Run: headless pygame with SDL's dummy video driver; simulated clock (each Clock.tick advances the game by its frame time, no real sleeping); random seed 0; keys injected as events and as key.get_pressed() state; no mouse input.
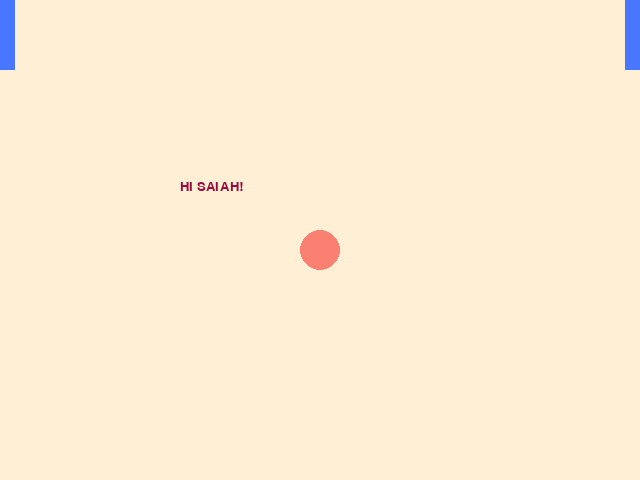
Frame 1 of 4 · flips 1–60 · no input
Frame 2 of 4 · flips 61–180 · tapped SPACE, RETURN · held RIGHT (→), D · screen unchanged from frame 1, image omitted
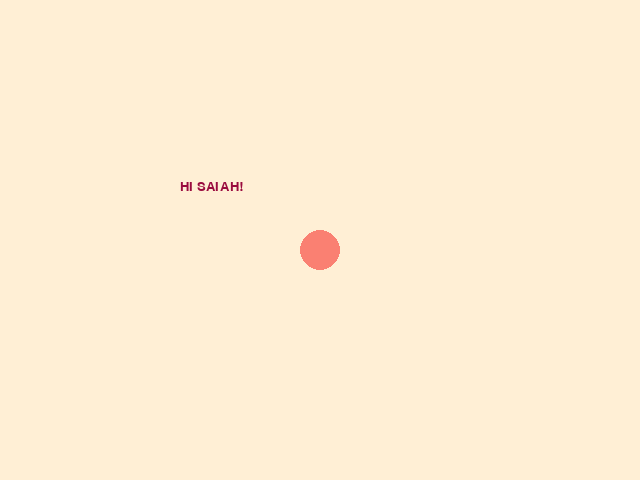
Frame 3 of 4 · flips 181–300 · held DOWN (↓), S
Frame 4 of 4 · flips 301–420 · held LEFT (←), A, UP (↑), W · screen same as frame 1, image omitted

The pygame program that drew these frames:


import pygame
import sys

pygame.init()

display_width = 640
display_height = 480

#print(pygame.font.get_fonts());

pygame.display.set_caption('Pong')

clock = pygame.time.Clock()

screen = pygame.display.set_mode((display_width,display_height))

x = (display_width*0.45)
y = (display_height*0.8)

print("NOTES:");
print();
print("PLAYER ONE: (Left) ");
print("Press 'w' to move up, 's' to move down");
print("PLAYER TWO: (Right) ");
print("Press 'Up' to move up, 'Down' to move down");
print();
print("Press 'esc' to exit!"); 

gameOver = False

yPos1 = 0
yPos2 = 0
yPos1_change = 0;
yPos2_change = 0; 

while not gameOver:

    for event in pygame.event.get():
        if event.type == pygame.QUIT:
            gameOver = True
            
        if event.type == pygame.KEYDOWN:
            if event.key == pygame.K_UP:
                yPos2_change = -10     
            if event.key == pygame.K_DOWN:
                yPos2_change = 10
            if event.key == pygame.K_w:
                yPos1_change = -10
            if event.key == pygame.K_s:
                yPos1_change = 10
            if event.key == pygame.K_ESCAPE:
                gameOver = True
                print(); 
                print(":^) Bye! :^)"); 
        if event.type == pygame.KEYUP:
            if event.key == pygame.K_UP or event.key == pygame.K_DOWN:
                yPos2_change = 0
            if event.key == pygame.K_w or event.key == pygame.K_s:
                yPos1_change = 0
                
    yPos1 += yPos1_change
    yPos2 += yPos2_change
  
    screen.fill(pygame.Color('papayawhip'))

    pygame.draw.circle(screen, pygame.Color('salmon'), (320,250), 20, 0)  
    block1 = pygame.draw.rect(screen, pygame.Color('royalblue1'), (0,yPos1,15,70), 0)
    block2 = pygame.draw.rect(screen, pygame.Color('royalblue1'), (625,yPos2,15,70), 0)   

    myfont = pygame.font.SysFont("batangbatangchegungsuhgungsuhche", 20)
    text = myfont.render("HI SAIAH!", 1, (154, 12, 63))
    screen.blit(text, (180, 180))
    
    
    pygame.display.flip()
    pygame.display.update()

    clock.tick(60)

pygame.quit()
quit()
